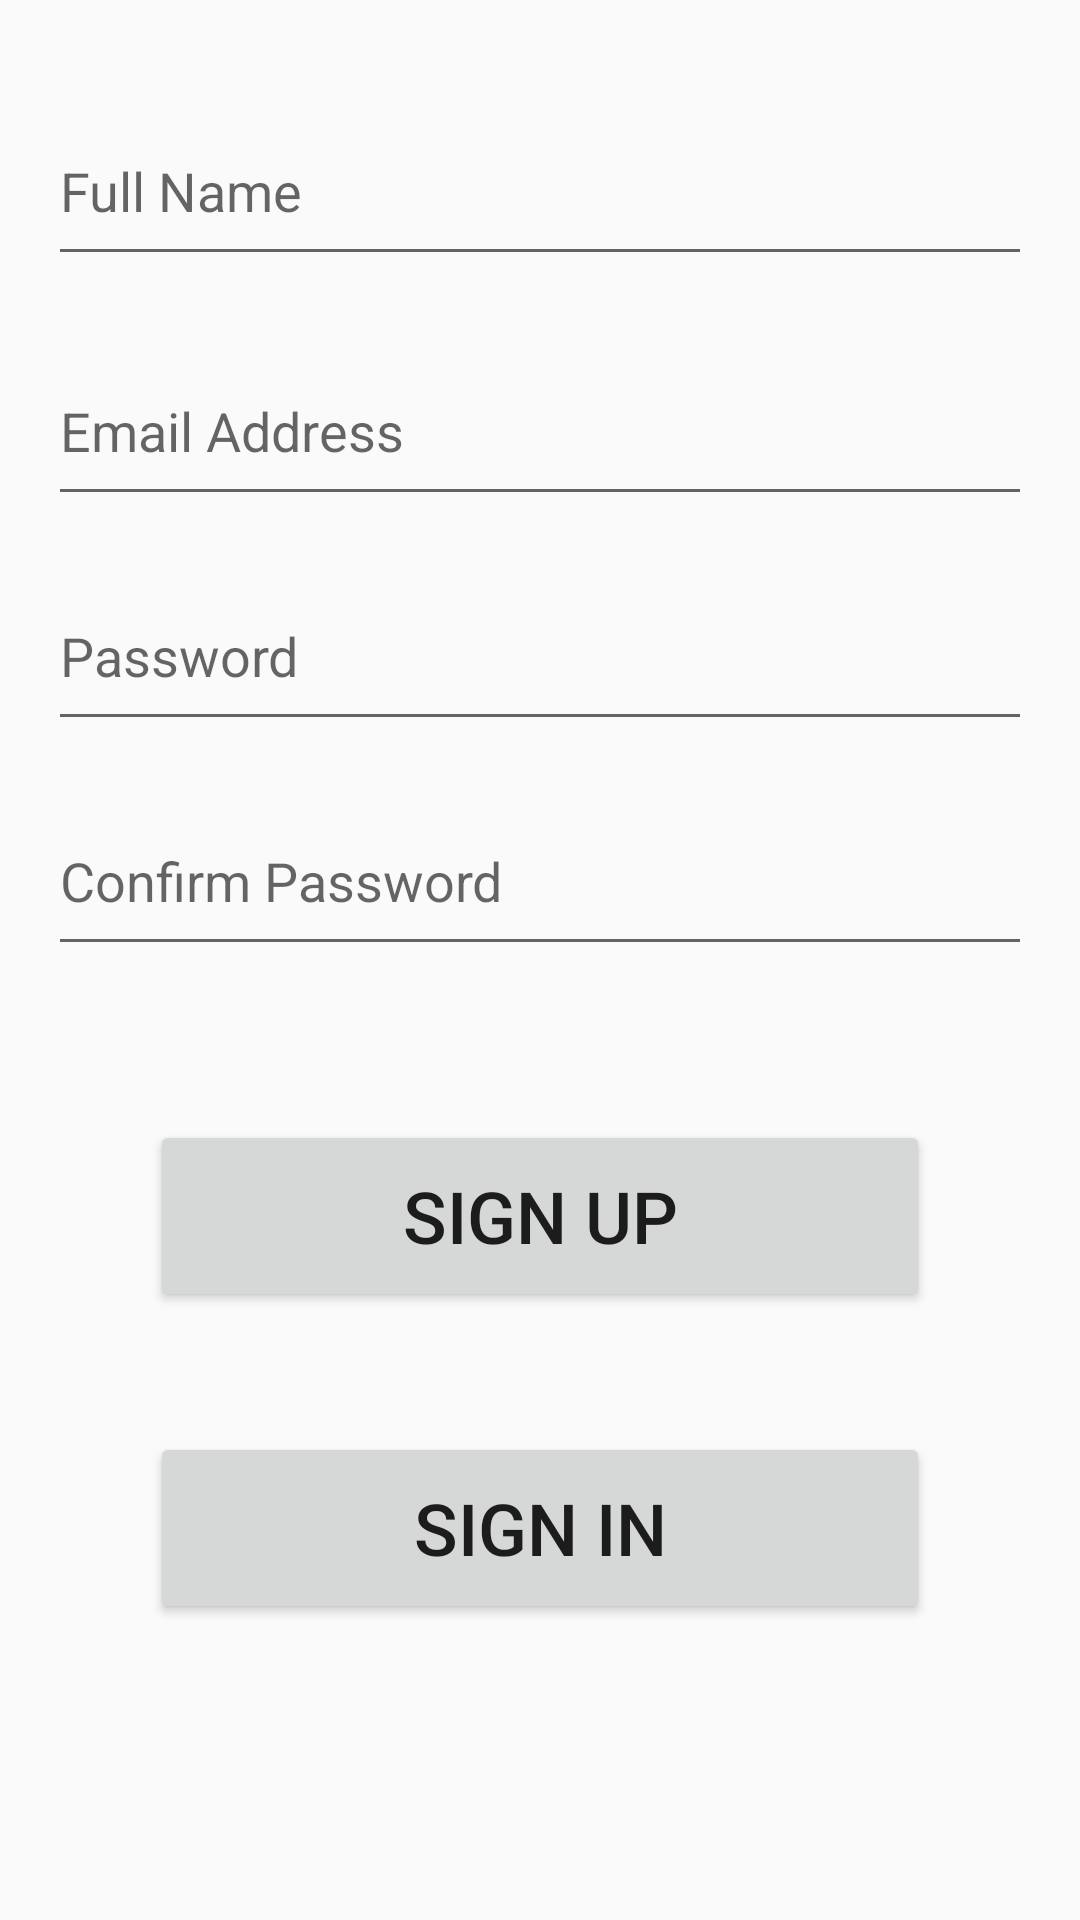

Write the Android layout XML for this screen, with the resource values it uses.
<!-- AndroidManifest.xml: application theme Theme.AppCompat.Light.NoActionBar -->
<!-- res/layout/activity_register.xml -->
<?xml version="1.0" encoding="utf-8"?>
<androidx.constraintlayout.widget.ConstraintLayout xmlns:android="http://schemas.android.com/apk/res/android"
    xmlns:app="http://schemas.android.com/apk/res-auto"
    xmlns:tools="http://schemas.android.com/tools"
    android:layout_width="match_parent"
    android:layout_height="match_parent"
    tools:context=".registration.view.RegisterScreen">

    <EditText
        android:id="@+id/registerFullName"
        android:layout_width="0dp"
        android:layout_height="60dp"
        android:layout_marginStart="16dp"
        android:layout_marginTop="32dp"
        android:layout_marginEnd="16dp"
        android:ems="10"
        android:hint="@string/FullName"
        android:inputType="textPersonName"
        app:layout_constraintEnd_toEndOf="parent"
        app:layout_constraintHorizontal_bias="0.498"
        app:layout_constraintStart_toStartOf="parent"
        app:layout_constraintTop_toTopOf="parent" />

    <EditText
        android:id="@+id/registerEmailAddress"
        android:layout_width="0dp"
        android:layout_height="60dp"
        android:layout_marginStart="16dp"
        android:layout_marginEnd="16dp"
        android:ems="10"
        android:hint="@string/Email"
        android:inputType="textPersonName"
        app:layout_constraintBottom_toBottomOf="parent"
        app:layout_constraintEnd_toEndOf="parent"
        app:layout_constraintHorizontal_bias="0.0"
        app:layout_constraintStart_toStartOf="parent"
        app:layout_constraintTop_toBottomOf="@+id/registerFullName"
        app:layout_constraintVertical_bias="0.041" />

    <EditText
        android:id="@+id/registerPassword"
        android:layout_width="0dp"
        android:layout_height="60dp"
        android:layout_marginStart="16dp"
        android:layout_marginEnd="16dp"
        android:ems="10"
        android:hint="@string/Password"
        android:inputType="numberPassword"
        app:layout_constraintBottom_toBottomOf="parent"
        app:layout_constraintEnd_toEndOf="parent"
        app:layout_constraintHorizontal_bias="0.0"
        app:layout_constraintStart_toStartOf="parent"
        app:layout_constraintTop_toBottomOf="@+id/registerEmailAddress"
        app:layout_constraintVertical_bias="0.037" />

    <EditText
        android:id="@+id/confirmRegisterPassword"
        android:layout_width="0dp"
        android:layout_height="60dp"
        android:layout_marginStart="16dp"
        android:layout_marginEnd="16dp"
        android:ems="10"
        android:hint="@string/ConfirmPassword"
        android:inputType="numberPassword"
        app:layout_constraintBottom_toBottomOf="parent"
        app:layout_constraintEnd_toEndOf="parent"
        app:layout_constraintHorizontal_bias="0.0"
        app:layout_constraintStart_toStartOf="parent"
        app:layout_constraintTop_toBottomOf="@+id/registerPassword"
        app:layout_constraintVertical_bias="0.045" />

    <Button
        android:id="@+id/registerbtn"
        android:layout_width="0dp"
        android:layout_height="64dp"
        android:layout_marginStart="50dp"
        android:layout_marginEnd="50dp"
        android:text="@string/SIGNUP"
        android:textAlignment="center"
        android:textSize="24sp"
        app:layout_constraintBottom_toBottomOf="parent"
        app:layout_constraintEnd_toEndOf="parent"
        app:layout_constraintStart_toStartOf="parent"
        app:layout_constraintTop_toBottomOf="@+id/confirmRegisterPassword"
        app:layout_constraintVertical_bias="0.202" />

    <Button
        android:id="@+id/goToLoginButton"
        android:layout_width="0dp"
        android:layout_height="64dp"
        android:layout_marginStart="50dp"
        android:layout_marginTop="40dp"
        android:layout_marginEnd="50dp"
        android:text="@string/SignIN"
        android:textAlignment="center"
        android:textSize="24sp"
        app:layout_constraintEnd_toEndOf="parent"
        app:layout_constraintHorizontal_bias="0.0"
        app:layout_constraintStart_toStartOf="parent"
        app:layout_constraintTop_toBottomOf="@+id/registerbtn" />
</androidx.constraintlayout.widget.ConstraintLayout>
<!-- resources referenced by this layout -->
<resources>
  <string name="ConfirmPassword">Confirm Password</string>
  <string name="Email">Email Address</string>
  <string name="FullName">Full Name</string>
  <string name="Password">Password</string>
  <string name="SIGNUP">Sign Up</string>
  <string name="SignIN">Sign in</string>
</resources>
